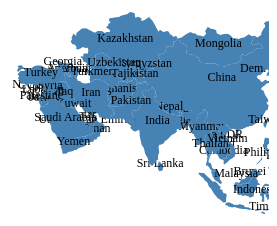
D3 v4 page, settled after 480 driven frames (8 s of simulated time); the page loaded 1 data file(s).


        var canvas = d3.select("body").append("svg")
            .attr("width", 800)
            .attr("height", 800);

        d3.json("./data/custom.geo.json", function (data) {

            var group = canvas.selectAll("g")
                .data(data.features)
                .enter()
                .append("g");

            var projection = d3.geo.mercator();
            var path = d3.geo.path().projection(projection);
                
           

            var areas = group.append("path")
                .attr("d", path)
                .attr("class", "area")
                .attr("fill", "steelblue");


            group.append("text")
                .attr("x", function (d) { return path.centroid(d)[0]; })
                .attr("y", function (d) { return path.centroid(d)[1]; })
                .attr("text-anchor", "middle")
                .style("font-size", "12px")
                .text(function (d) { return d.properties.name; });

        });
    

### data: data/custom.geo.json
{
 "type": "FeatureCollection",
 "features": [
  {
   "type": "Feature",
   "properties": {
    "scalerank": 1,
    "featurecla": "Admin-0 country",
    "labelrank": 3,
    "sovereignt": "Afghanistan",
    "sov_a3": "AFG",
    "adm0_dif": 0,
    "level": 2,
    "type": "Sovereign country",
    "admin": "Afghanistan",
    "adm0_a3": "AFG",
    "geou_dif": 0,
    "geounit": "Afghanistan",
    "gu_a3": "AFG",
    "su_dif": 0,
    "subunit": "Afghanistan",
    "su_a3": "AFG",
    "brk_diff": 0,
    "name": "Afghanistan",
    "name_long": "Afghanistan",
    "brk_a3": "AFG",
    "brk_name": "Afghanistan",
    "brk_group": null,
    "abbrev": "Afg.",
    "postal": "AF",
    "formal_en": "Islamic State of Afghanistan",
    "formal_fr": null,
    "note_adm0": null,
    "note_brk": null,
    "name_sort": "Afghanistan",
    "name_alt": null,
    "mapcolor7": 5,
    "mapcolor8": 6,
    "mapcolor9": 8,
    "mapcolor13": 7,
    "pop_est": 28400000,
    "gdp_md_est": 22270,
    "pop_year": -99,
    "lastcensus": 1979,
    "gdp_year": -99,
    "economy": "7. Least developed region",
    "...": "24 more keys"
   },
   "geometry": {
    "type": "Polygon",
    "coordinates": "[... 1 items]"
   }
  },
  {
   "type": "Feature",
   "properties": {
    "scalerank": 1,
    "featurecla": "Admin-0 country",
    "labelrank": 6,
    "sovereignt": "Brunei",
    "sov_a3": "BRN",
    "adm0_dif": 0,
    "level": 2,
    "type": "Sovereign country",
    "admin": "Brunei",
    "adm0_a3": "BRN",
    "geou_dif": 0,
    "geounit": "Brunei",
    "gu_a3": "BRN",
    "su_dif": 0,
    "subunit": "Brunei",
    "su_a3": "BRN",
    "brk_diff": 0,
    "name": "Brunei",
    "name_long": "Brunei Darussalam",
    "brk_a3": "BRN",
    "brk_name": "Brunei",
    "brk_group": null,
    "abbrev": "Brunei",
    "postal": "BN",
    "formal_en": "Negara Brunei Darussalam",
    "formal_fr": null,
    "note_adm0": null,
    "note_brk": null,
    "name_sort": "Brunei",
    "name_alt": null,
    "mapcolor7": 4,
    "mapcolor8": 6,
    "mapcolor9": 6,
    "mapcolor13": 12,
    "pop_est": 388190,
    "gdp_md_est": 20250,
    "pop_year": -99,
    "lastcensus": 2001,
    "gdp_year": -99,
    "economy": "6. Developing region",
    "...": "24 more keys"
   },
   "geometry": {
    "type": "Polygon",
    "coordinates": "[... 1 items]"
   }
  },
  {
   "type": "Feature",
   "properties": {
    "scalerank": 1,
    "featurecla": "Admin-0 country",
    "labelrank": 6,
    "sovereignt": "Armenia",
    "sov_a3": "ARM",
    "adm0_dif": 0,
    "level": 2,
    "type": "Sovereign country",
    "admin": "Armenia",
    "adm0_a3": "ARM",
    "geou_dif": 0,
    "geounit": "Armenia",
    "gu_a3": "ARM",
    "su_dif": 0,
    "subunit": "Armenia",
    "su_a3": "ARM",
    "brk_diff": 0,
    "name": "Armenia",
    "name_long": "Armenia",
    "brk_a3": "ARM",
    "brk_name": "Armenia",
    "brk_group": null,
    "abbrev": "Arm.",
    "postal": "ARM",
    "formal_en": "Republic of Armenia",
    "formal_fr": null,
    "note_adm0": null,
    "note_brk": null,
    "name_sort": "Armenia",
    "name_alt": null,
    "mapcolor7": 3,
    "mapcolor8": 1,
    "mapcolor9": 2,
    "mapcolor13": 10,
    "pop_est": 2967004,
    "gdp_md_est": 18770,
    "pop_year": -99,
    "lastcensus": 2001,
    "gdp_year": -99,
    "economy": "6. Developing region",
    "...": "24 more keys"
   },
   "geometry": {
    "type": "Polygon",
    "coordinates": "[... 1 items]"
   }
  },
  {
   "type": "Feature",
   "properties": {
    "scalerank": 1,
    "featurecla": "Admin-0 country",
    "labelrank": 3,
    "sovereignt": "Bangladesh",
    "sov_a3": "BGD",
    "adm0_dif": 0,
    "level": 2,
    "type": "Sovereign country",
    "admin": "Bangladesh",
    "adm0_a3": "BGD",
    "geou_dif": 0,
    "geounit": "Bangladesh",
    "gu_a3": "BGD",
    "su_dif": 0,
    "subunit": "Bangladesh",
    "su_a3": "BGD",
    "brk_diff": 0,
    "name": "Bangladesh",
    "name_long": "Bangladesh",
    "brk_a3": "BGD",
    "brk_name": "Bangladesh",
    "brk_group": null,
    "abbrev": "Bang.",
    "postal": "BD",
    "formal_en": "People's Republic of Bangladesh",
    "formal_fr": null,
    "note_adm0": null,
    "note_brk": null,
    "name_sort": "Bangladesh",
    "name_alt": null,
    "mapcolor7": 3,
    "mapcolor8": 4,
    "mapcolor9": 7,
    "mapcolor13": 7,
    "pop_est": 156050883,
    "gdp_md_est": 224000,
    "pop_year": -99,
    "lastcensus": 2011,
    "gdp_year": -99,
    "economy": "7. Least developed region",
    "...": "24 more keys"
   },
   "geometry": {
    "type": "Polygon",
    "coordinates": "[... 1 items]"
   }
  },
  {
   "type": "Feature",
   "properties": {
    "scalerank": 1,
    "featurecla": "Admin-0 country",
    "labelrank": 4,
    "sovereignt": "United Arab Emirates",
    "sov_a3": "ARE",
    "adm0_dif": 0,
    "level": 2,
    "type": "Sovereign country",
    "admin": "United Arab Emirates",
    "adm0_a3": "ARE",
    "geou_dif": 0,
    "geounit": "United Arab Emirates",
    "gu_a3": "ARE",
    "su_dif": 0,
    "subunit": "United Arab Emirates",
    "su_a3": "ARE",
    "brk_diff": 0,
    "name": "United Arab Emirates",
    "name_long": "United Arab Emirates",
    "brk_a3": "ARE",
    "brk_name": "United Arab Emirates",
    "brk_group": null,
    "abbrev": "U.A.E.",
    "postal": "AE",
    "formal_en": "United Arab Emirates",
    "formal_fr": null,
    "note_adm0": null,
    "note_brk": null,
    "name_sort": "United Arab Emirates",
    "name_alt": null,
    "mapcolor7": 2,
    "mapcolor8": 1,
    "mapcolor9": 3,
    "mapcolor13": 3,
    "pop_est": 4798491,
    "gdp_md_est": 184300,
    "pop_year": -99,
    "lastcensus": 2010,
    "gdp_year": -99,
    "economy": "6. Developing region",
    "...": "24 more keys"
   },
   "geometry": {
    "type": "Polygon",
    "coordinates": "[... 1 items]"
   }
  },
  {
   "type": "Feature",
   "properties": {
    "scalerank": 1,
    "featurecla": "Admin-0 country",
    "labelrank": 5,
    "sovereignt": "Bhutan",
    "sov_a3": "BTN",
    "adm0_dif": 0,
    "level": 2,
    "type": "Sovereign country",
    "admin": "Bhutan",
    "adm0_a3": "BTN",
    "geou_dif": 0,
    "geounit": "Bhutan",
    "gu_a3": "BTN",
… [head cut at 6 KiB]